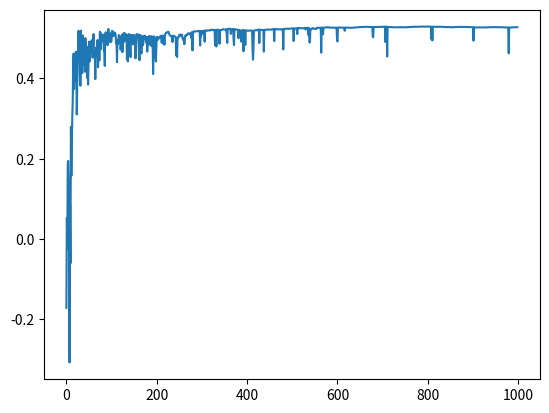

Here is the Python script that generated this plot:
import numpy as np
import matplotlib.pyplot as plt
import pdb
import math
from math import *

n = 10
t = 1000
epsilon = 0.1
epsilon1 = 0.0

bandit_number = 20

q = np.zeros((bandit_number,n))
q1 = np.full((bandit_number,n),5)
N = np.zeros((bandit_number,n))
N1 = np.zeros((bandit_number,n))
a_opt = np.zeros((bandit_number,n))

bandit_m1 = np.random.normal(loc=0,scale=1,size=(bandit_number,n))
#bandit_m1 = np.random.randint(1,10,size=(n,1))

def bandit(a,ids):
    
    R = np.random.normal(loc=bandit_m1[ids,a],scale=1,size=1)

    return R

cum_reward = []
cum_action  = []
opt_act = []


for episode in range(1, t):
    local_reward = 0.0
    action_history = 0.0
    upper_rewards = 0.0
    for machine in range(1,bandit_number):
        #pdb.set_trace()
        p = np.random.rand()
        if p <= epsilon:
            a =  np.random.randint(1,high=n)
        else:
            a = np.argmax(q[machine,:])
        rewards = bandit(a,machine)
        
        N[machine,a] = N[machine,a] +1
        q[machine,a] = q[machine,a] + (1/N[machine,a])*(rewards-q[machine,a])
        a_opt[machine,:] = np.argmax(q[machine,:])
        
        local_reward += rewards
        action_history += (q[machine,a])/(np.max(bandit_m1[machine,:])+1)

        
    cum_reward.append(local_reward/bandit_number)
    opt_act.append(action_history/bandit_number)

    

#%%upper confidence bound action selection
c = 2.0
a_upper = np.zeros((bandit_number,n))

q_ucb = np.zeros((bandit_number,n))
N_ucb = np.zeros((bandit_number,n))

reward_ucb = []
reward_ucb.append(0)

cum_reward1 = []
upper_action = []

for ep_ucb in range(1,t):
    lc_reward_ucb = 0.0
    opt_a_ucb = 0.0
    for mcb in range(1,bandit_number):
        
        a_upper = np.argmax(q_ucb[mcb,:] + c*(np.sqrt(math.log(ep_ucb+1))/(N_ucb[mcb,:]+1)))
        reward_ucb = bandit(a_upper,mcb)
        
        
        N_ucb[mcb,a_upper] = N_ucb[mcb,a_upper] + 1
        q_ucb[mcb,a_upper] = q_ucb[mcb,a_upper] + (1/N_ucb[mcb,a_upper])*(reward_ucb-q_ucb[mcb,a_upper])
        
        
        
        lc_reward_ucb +=reward_ucb
        opt_a_ucb += (q_ucb[mcb,a_upper])/(np.max(bandit_m1[mcb,:])+1)
        
    cum_reward1.append(lc_reward_ucb/bandit_number)
    upper_action.append(opt_a_ucb/bandit_number)
    
    #reward_ep.append(cum_reward/(t+1))
    
#%%plot graphs
#total_rewards = np.array(total_rewards)/(n*t)
#plt.plot(cum_reward,'r',label = 'Epsilon greedy')
#plt.plot(cum_reward1,'g',label = 'optimistic')
#plt.plot(opt_act)
plt.plot(upper_action)
#plt.legend()

ep_ucb

